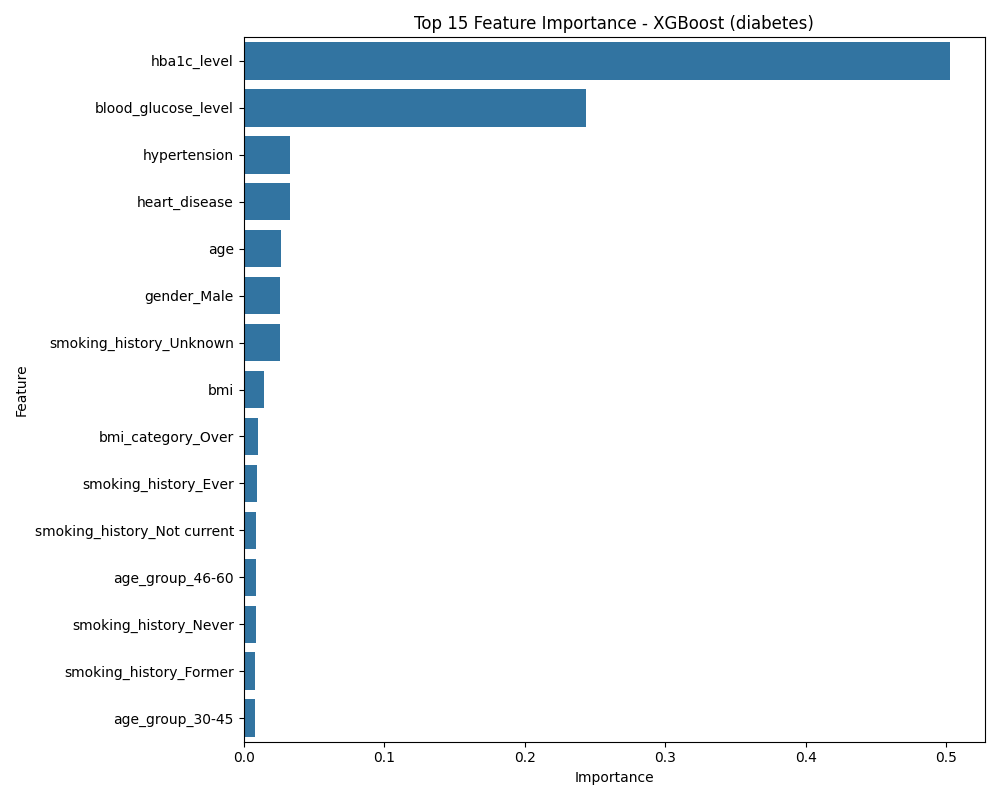

The table this chart was drawn from, first rows:
Feature, Importance
hba1c_level, 0.5025
blood_glucose_level, 0.2438
hypertension, 0.0331
heart_disease, 0.03276
age, 0.02644
gender_Male, 0.02601
smoking_history_Unknown, 0.02563
bmi, 0.01474
bmi_category_Over, 0.009881
smoking_history_Ever, 0.009628
smoking_history_Not current, 0.008711
age_group_46-60, 0.008575
smoking_history_Never, 0.008446
smoking_history_Former, 0.008417
age_group_30-45, 0.007943
gender_Female, 0.007482
smoking_history_Current, 0.007338
bmi_category_Obese, 0.007228
glucose_tolerance_Prediabetes, 0.005351
bmi_category_Normal, 0.004457
bmi_category_Under, 0.001543
gender_Other, 0.0
age_group_60+, 0.0
age_group_<30, 0.0
glucose_tolerance_Diabetes, 0.0
glucose_tolerance_Normal, 0.0
